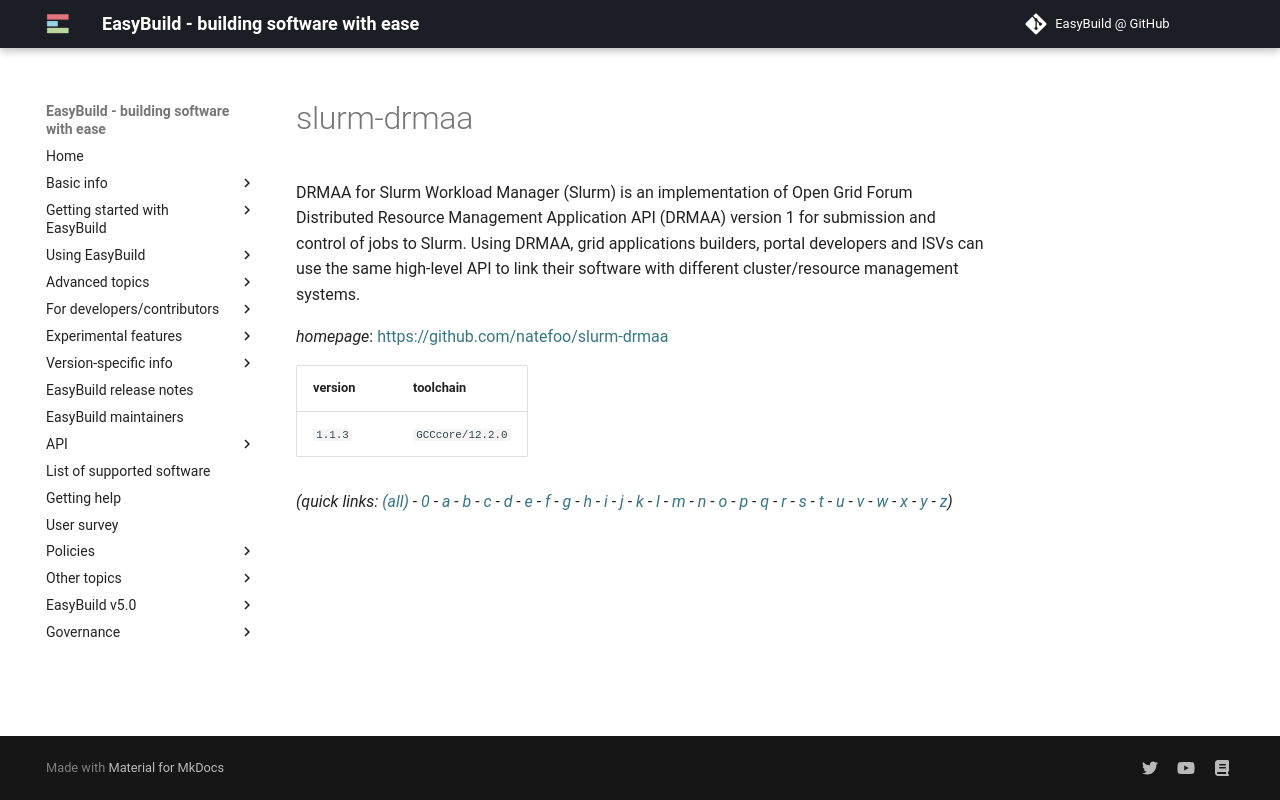

repository: easybuilders/easybuild-docs · page: version-specific/supported-software/s/slurm-drmaa/index.html · generator: mkdocs

---
search:
  boost: 0.5
---
# slurm-drmaa

DRMAA for Slurm Workload Manager (Slurm) is an implementation  of Open Grid Forum Distributed Resource Management Application API (DRMAA)  version 1 for submission and control of jobs to Slurm. Using DRMAA,  grid applications builders, portal developers and ISVs can use the same  high-level API to link their software with different cluster/resource management systems.

*homepage*: <https://github.com/natefoo/slurm-drmaa>

version | toolchain
--------|----------
``1.1.3`` | ``GCCcore/12.2.0``


*(quick links: [(all)](../index.md) - [0](../0/index.md) - [a](../a/index.md) - [b](../b/index.md) - [c](../c/index.md) - [d](../d/index.md) - [e](../e/index.md) - [f](../f/index.md) - [g](../g/index.md) - [h](../h/index.md) - [i](../i/index.md) - [j](../j/index.md) - [k](../k/index.md) - [l](../l/index.md) - [m](../m/index.md) - [n](../n/index.md) - [o](../o/index.md) - [p](../p/index.md) - [q](../q/index.md) - [r](../r/index.md) - [s](../s/index.md) - [t](../t/index.md) - [u](../u/index.md) - [v](../v/index.md) - [w](../w/index.md) - [x](../x/index.md) - [y](../y/index.md) - [z](../z/index.md))*
